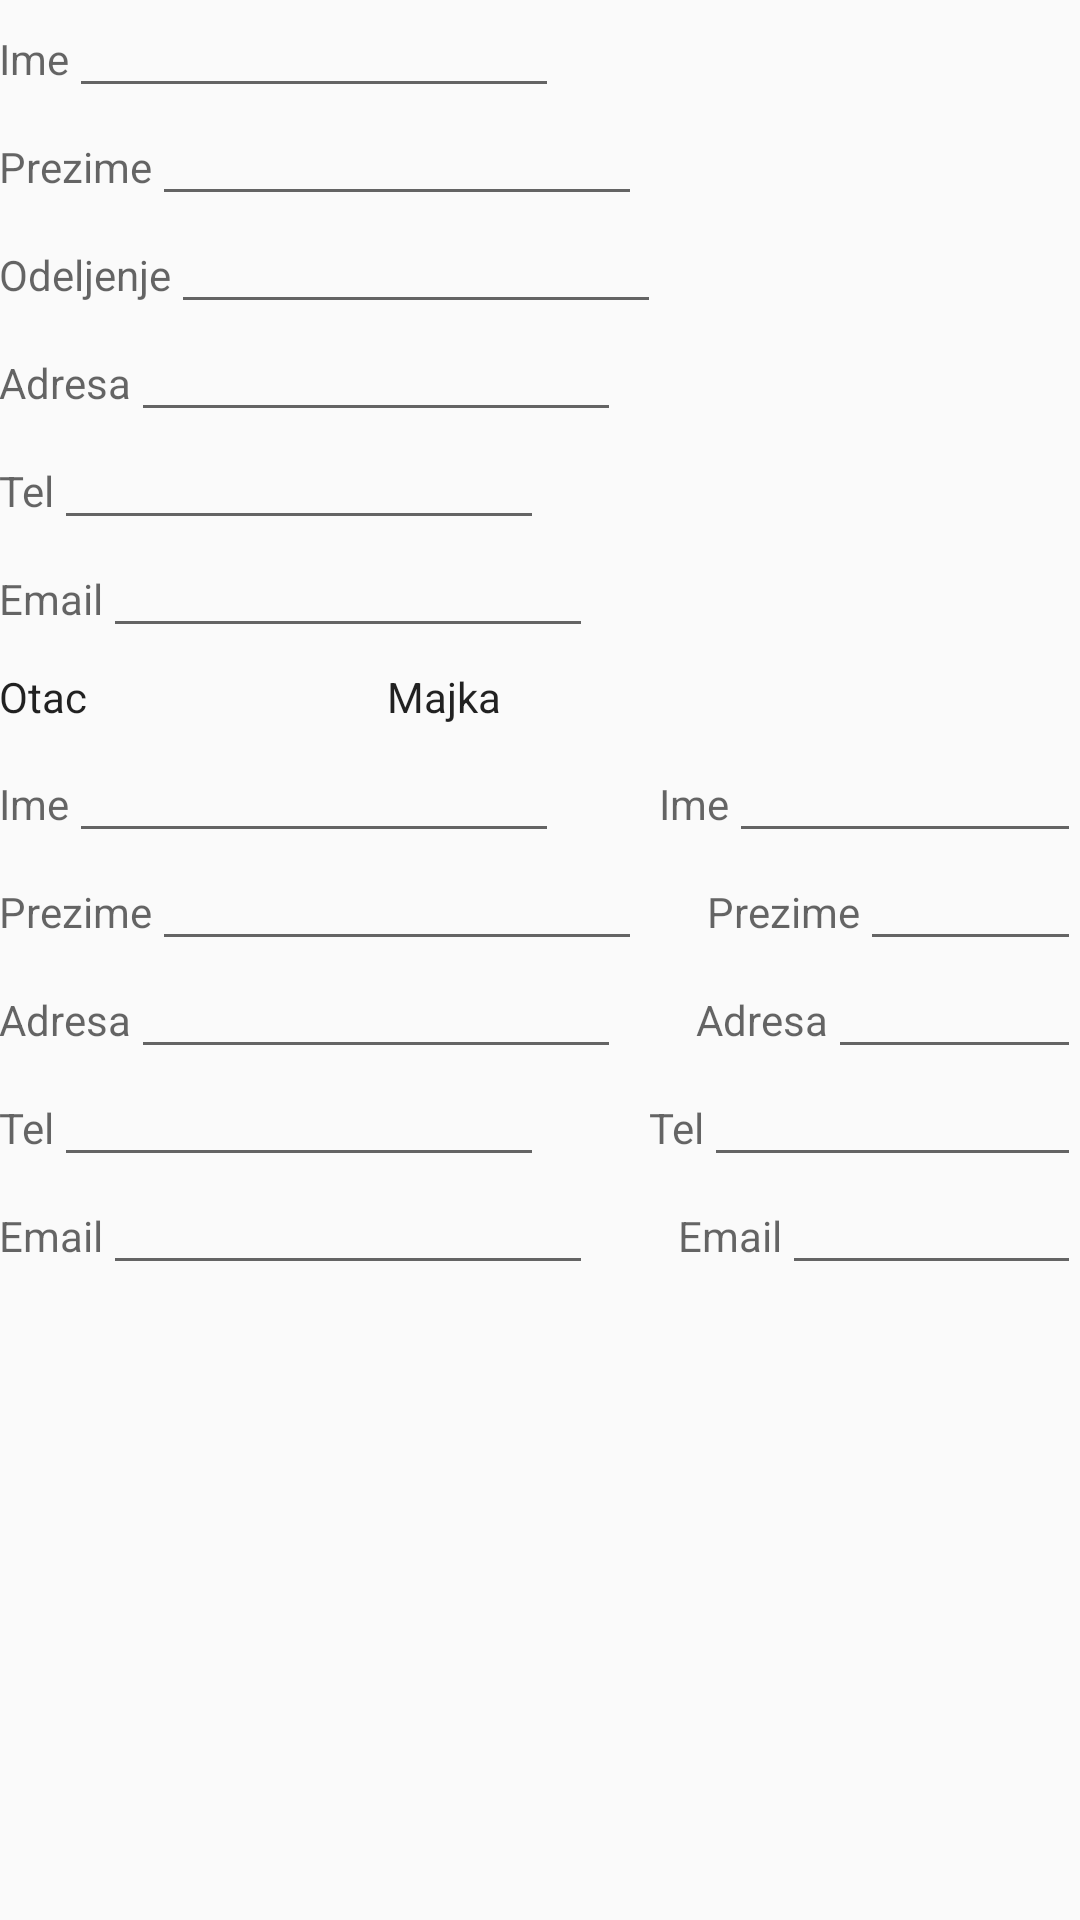

Here is an Android app screen rendered from its layout file. Give the layout XML and the strings, colors and styles it references.
<!-- AndroidManifest.xml: application theme AppTheme -->
<!-- res/layout/activity_student_detail.xml -->
<LinearLayout xmlns:android="http://schemas.android.com/apk/res/android"
    xmlns:tools="http://schemas.android.com/tools"
    android:layout_width="match_parent"
    android:layout_height="match_parent"
    android:orientation="horizontal"
    android:paddingLeft="@dimen/activity_horizontal_margin"
    android:paddingRight="@dimen/activity_horizontal_margin"
    android:paddingTop="@dimen/activity_vertical_margin"
    android:paddingBottom="@dimen/activity_vertical_margin"
    tools:context="com.instinctcoder.sqlitedb.StudentDetail$PlaceholderFragment">
<LinearLayout
    android:layout_width="wrap_content"
    android:layout_height="wrap_content"
    android:orientation="vertical">
    <LinearLayout
        android:layout_width="wrap_content"
        android:layout_height="wrap_content"
        android:orientation="horizontal">
        <TextView
            android:layout_width="wrap_content"
            android:layout_height="wrap_content"
            android:textAppearance="?android:attr/textAppearanceMedium"
            android:text="Ime"
            android:id="@+id/textView" />
        <EditText
            android:layout_width="wrap_content"
            android:layout_height="wrap_content"
            android:ems="10"
            android:id="@+id/editTextIme" />
    </LinearLayout>
    <LinearLayout
        android:layout_width="wrap_content"
        android:layout_height="wrap_content"
        android:orientation="horizontal">
        <TextView
            android:layout_width="wrap_content"
            android:layout_height="wrap_content"
            android:textAppearance="?android:attr/textAppearanceMedium"
            android:text="Prezime"
            android:id="@+id/textView2" />
        <EditText
            android:layout_width="wrap_content"
            android:layout_height="wrap_content"
            android:ems="10"
            android:id="@+id/editTextPrezime"/>
    </LinearLayout>
    <LinearLayout
        android:layout_width="wrap_content"
        android:layout_height="wrap_content"
        android:orientation="horizontal">
        <TextView
            android:layout_width="wrap_content"
            android:layout_height="wrap_content"
            android:textAppearance="?android:attr/textAppearanceMedium"
            android:text="Odeljenje"
            android:id="@+id/textView3"/>
        <EditText
            android:layout_width="wrap_content"
            android:layout_height="wrap_content"
            android:ems="10"
            android:id="@+id/editTextOdeljenje"/>
    </LinearLayout>
    <LinearLayout
        android:layout_width="wrap_content"
        android:layout_height="wrap_content"
        android:orientation="horizontal">
        <TextView
            android:layout_width="wrap_content"
            android:layout_height="wrap_content"
            android:textAppearance="?android:attr/textAppearanceMedium"
            android:text="Adresa"
            android:id="@+id/textView4"/>
        <EditText
            android:layout_width="wrap_content"
            android:layout_height="wrap_content"
            android:ems="10"
            android:id="@+id/editTextAdresa"/>
    </LinearLayout>
    <LinearLayout
        android:layout_width="wrap_content"
        android:layout_height="wrap_content"
        android:orientation="horizontal">
        <TextView
            android:layout_width="wrap_content"
            android:layout_height="wrap_content"
            android:textAppearance="?android:attr/textAppearanceMedium"
            android:text="Tel"
            android:id="@+id/textView5"/>
        <EditText
            android:layout_width="wrap_content"
            android:layout_height="wrap_content"
            android:ems="10"
            android:id="@+id/editTextTel"/>
    </LinearLayout>
    <LinearLayout
        android:layout_width="wrap_content"
        android:layout_height="wrap_content"
        android:orientation="horizontal">
        <TextView
            android:layout_width="wrap_content"
            android:layout_height="wrap_content"
            android:textAppearance="?android:attr/textAppearanceMedium"
            android:text="Email"
            android:id="@+id/textView6"/>
        <EditText
            android:layout_width="wrap_content"
            android:layout_height="wrap_content"
            android:ems="10"
            android:id="@+id/editTextEmail"/>
    </LinearLayout>

    <LinearLayout
        android:layout_width="wrap_content"
        android:layout_height="wrap_content"
        android:orientation="horizontal">
        <TextView
            android:layout_width="wrap_content"
            android:layout_height="wrap_content"
            android:textAppearance="?android:attr/textAppearanceLarge"
            android:text="Otac"
            android:id="@+id/textView7"
            android:layout_marginTop="20px"
            android:layout_marginBottom="20px"/>
        <TextView
            android:layout_width="wrap_content"
            android:layout_height="wrap_content"
            android:textAppearance="?android:attr/textAppearanceLarge"
            android:text="Majka"
            android:id="@+id/textView14"
            android:layout_marginTop="20px"
            android:layout_marginBottom="20px"
            android:layout_marginLeft="300px"/>
        </LinearLayout>

    <LinearLayout
        android:layout_width="wrap_content"
        android:layout_height="wrap_content"
        android:orientation="horizontal">
        <TextView
            android:layout_width="wrap_content"
            android:layout_height="wrap_content"
            android:textAppearance="?android:attr/textAppearanceMedium"
            android:text="Ime"
            android:id="@+id/textView8" />
        <EditText
            android:layout_width="wrap_content"
            android:layout_height="wrap_content"
            android:ems="10"
            android:id="@+id/editTextOIme"/>

        <TextView
            android:layout_width="wrap_content"
            android:layout_height="wrap_content"
            android:textAppearance="?android:attr/textAppearanceMedium"
            android:text="Ime"
            android:layout_marginLeft="100px"
            android:id="@+id/textView15" />
        <EditText
            android:layout_width="wrap_content"
            android:layout_height="wrap_content"
            android:ems="10"
            android:id="@+id/editTextMIme"/>
    </LinearLayout>
    <LinearLayout
        android:layout_width="wrap_content"
        android:layout_height="wrap_content"
        android:orientation="horizontal">
        <TextView
            android:layout_width="wrap_content"
            android:layout_height="wrap_content"
            android:textAppearance="?android:attr/textAppearanceMedium"
            android:text="Prezime"/>
        <EditText
            android:layout_width="wrap_content"
            android:layout_height="wrap_content"
            android:ems="10"
            android:id="@+id/editTextOPrezime"/>

        <TextView
            android:layout_width="wrap_content"
            android:layout_height="wrap_content"
            android:textAppearance="?android:attr/textAppearanceMedium"
            android:text="Prezime"
            android:layout_marginLeft="65px"
            android:id="@+id/textView16" />
        <EditText
            android:layout_width="wrap_content"
            android:layout_height="wrap_content"
            android:ems="10"
            android:id="@+id/editTextMPrezime"/>
    </LinearLayout>
    <LinearLayout
        android:layout_width="wrap_content"
        android:layout_height="wrap_content"
        android:orientation="horizontal">
        <TextView
            android:layout_width="wrap_content"
            android:layout_height="wrap_content"
            android:textAppearance="?android:attr/textAppearanceMedium"
            android:text="Adresa"/>
        <EditText
            android:layout_width="wrap_content"
            android:layout_height="wrap_content"
            android:ems="10"
            android:id="@+id/editTextOAdresa"/>

        <TextView
            android:layout_width="wrap_content"
            android:layout_height="wrap_content"
            android:textAppearance="?android:attr/textAppearanceMedium"
            android:text="Adresa"
            android:layout_marginLeft="75px"
            android:id="@+id/textView17" />
        <EditText
            android:layout_width="wrap_content"
            android:layout_height="wrap_content"
            android:ems="10"
            android:id="@+id/editTextMAdresa"/>
    </LinearLayout>
    <LinearLayout
        android:layout_width="wrap_content"
        android:layout_height="wrap_content"
        android:orientation="horizontal">
        <TextView
            android:layout_width="wrap_content"
            android:layout_height="wrap_content"
            android:textAppearance="?android:attr/textAppearanceMedium"
            android:text="Tel"/>
        <EditText
            android:layout_width="wrap_content"
            android:layout_height="wrap_content"
            android:ems="10"
            android:id="@+id/editTextOTel"/>

        <TextView
            android:layout_width="wrap_content"
            android:layout_height="wrap_content"
            android:textAppearance="?android:attr/textAppearanceMedium"
            android:text="Tel"
            android:layout_marginLeft="105px"
            android:id="@+id/textView18" />
        <EditText
            android:layout_width="wrap_content"
            android:layout_height="wrap_content"
            android:ems="10"
            android:id="@+id/editTextMTel"/>
    </LinearLayout>
    <LinearLayout
        android:layout_width="wrap_content"
        android:layout_height="wrap_content"
        android:orientation="horizontal">
        <TextView
            android:layout_width="wrap_content"
            android:layout_height="wrap_content"
            android:textAppearance="?android:attr/textAppearanceMedium"
            android:text="Email"/>
        <EditText
            android:layout_width="wrap_content"
            android:layout_height="wrap_content"
            android:ems="10"
            android:id="@+id/editTextOEmail"/>

        <TextView
            android:layout_width="wrap_content"
            android:layout_height="wrap_content"
            android:textAppearance="?android:attr/textAppearanceMedium"
            android:text="Email"
            android:layout_marginLeft="85px"
            android:id="@+id/textView19" />
        <EditText
            android:layout_width="wrap_content"
            android:layout_height="wrap_content"
            android:ems="10"
            android:id="@+id/editTextMEmail"/>
    </LinearLayout>
</LinearLayout>
    <Button
        android:layout_width="wrap_content"
        android:layout_height="wrap_content"
        android:text="sacuvaj"
        android:id="@+id/btnSave"
        android:onClick="onClickSave"
        android:layout_gravity="bottom" />
    <Button
        android:layout_width="wrap_content"
        android:layout_height="wrap_content"
        android:text="zatvori"
        android:id="@+id/btnClose"
        android:onClick="onClickClose"
        android:layout_gravity="bottom" />
    <Button
        android:layout_width="wrap_content"
        android:layout_height="wrap_content"
        android:text="izbrisi"
        android:id="@+id/btnDelete"
        android:onClick="onClickDelete"
        android:layout_gravity="bottom"/>
</LinearLayout>
<!-- resources referenced by this layout -->
<resources>
  <style name="AppTheme" parent="Theme.AppCompat.Light.DarkActionBar">
          
          <item name="android:textSize">14sp</item>
          <item name="android:actionBarSize">10sp</item>
      </style>
</resources>
